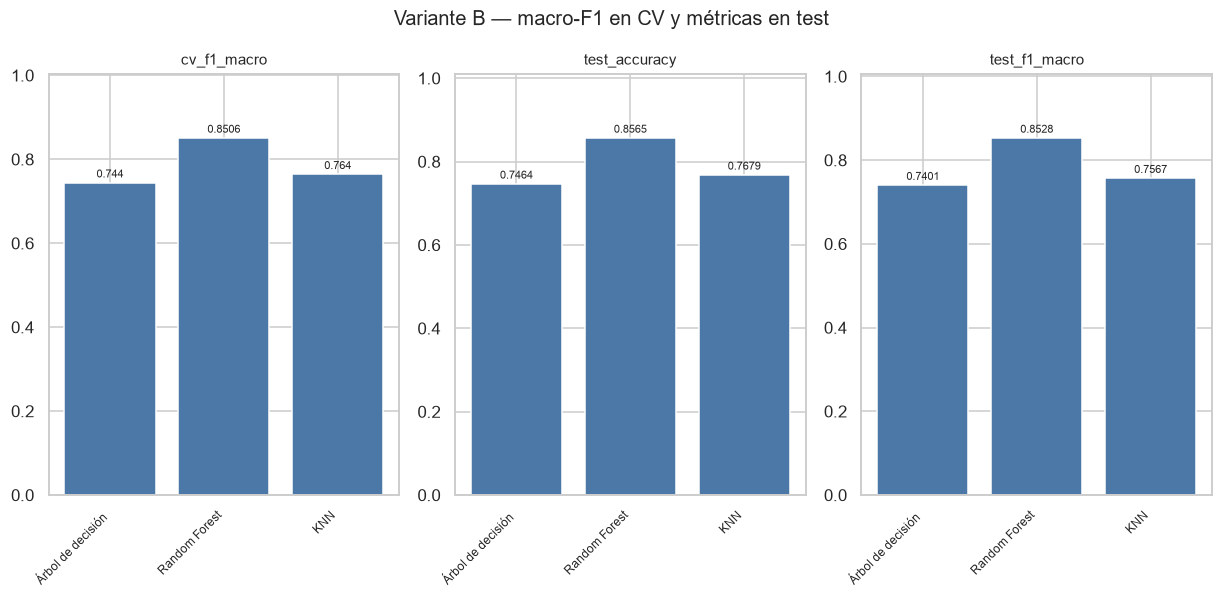

Values plotted in this chart, from the file beside it:
, cv_f1_macro, test_accuracy, test_f1_macro
Árbol de decisión, 0.7440, 0.7464, 0.7401
Random Forest, 0.8506, 0.8565, 0.8528
KNN, 0.7640, 0.7679, 0.7567
